Photos from the image-classification dataset "Basil_split" in the GitHub repository Kidmaiook/sweet-and-holy-basil-data-clssification. Its 2 classes are: holy basil, sweet basil.

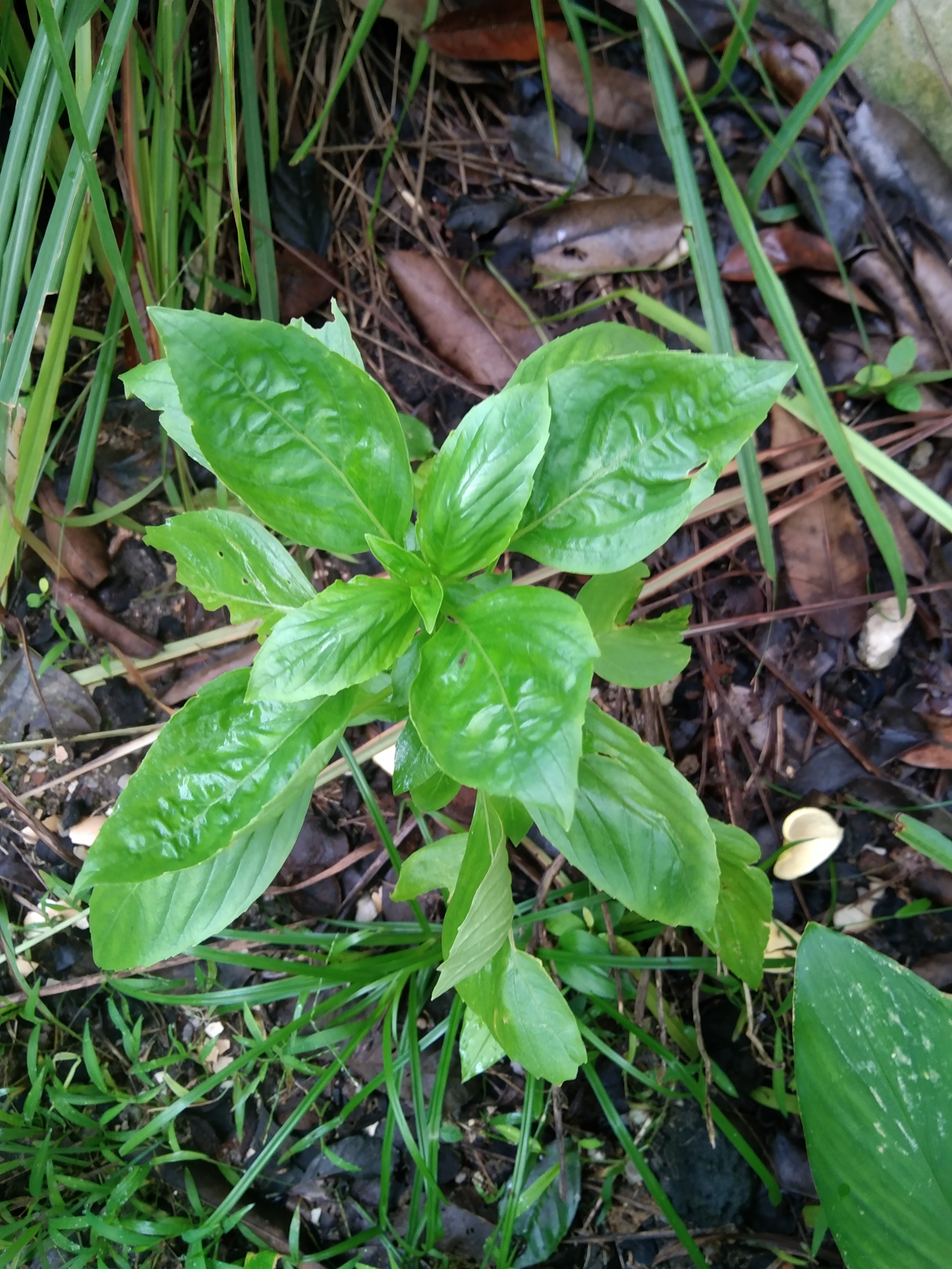
Label: sweet basil

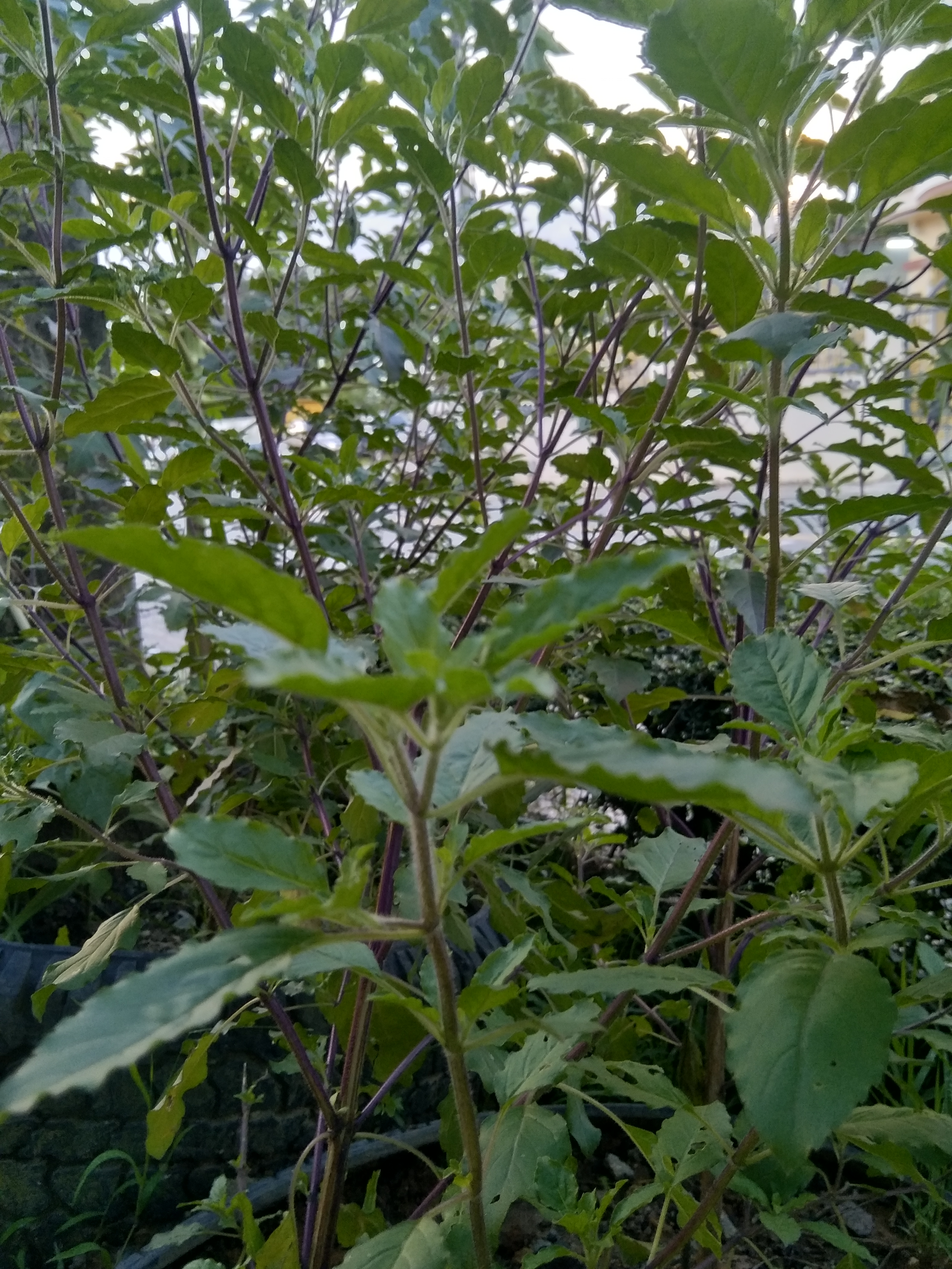
Label: holy basil

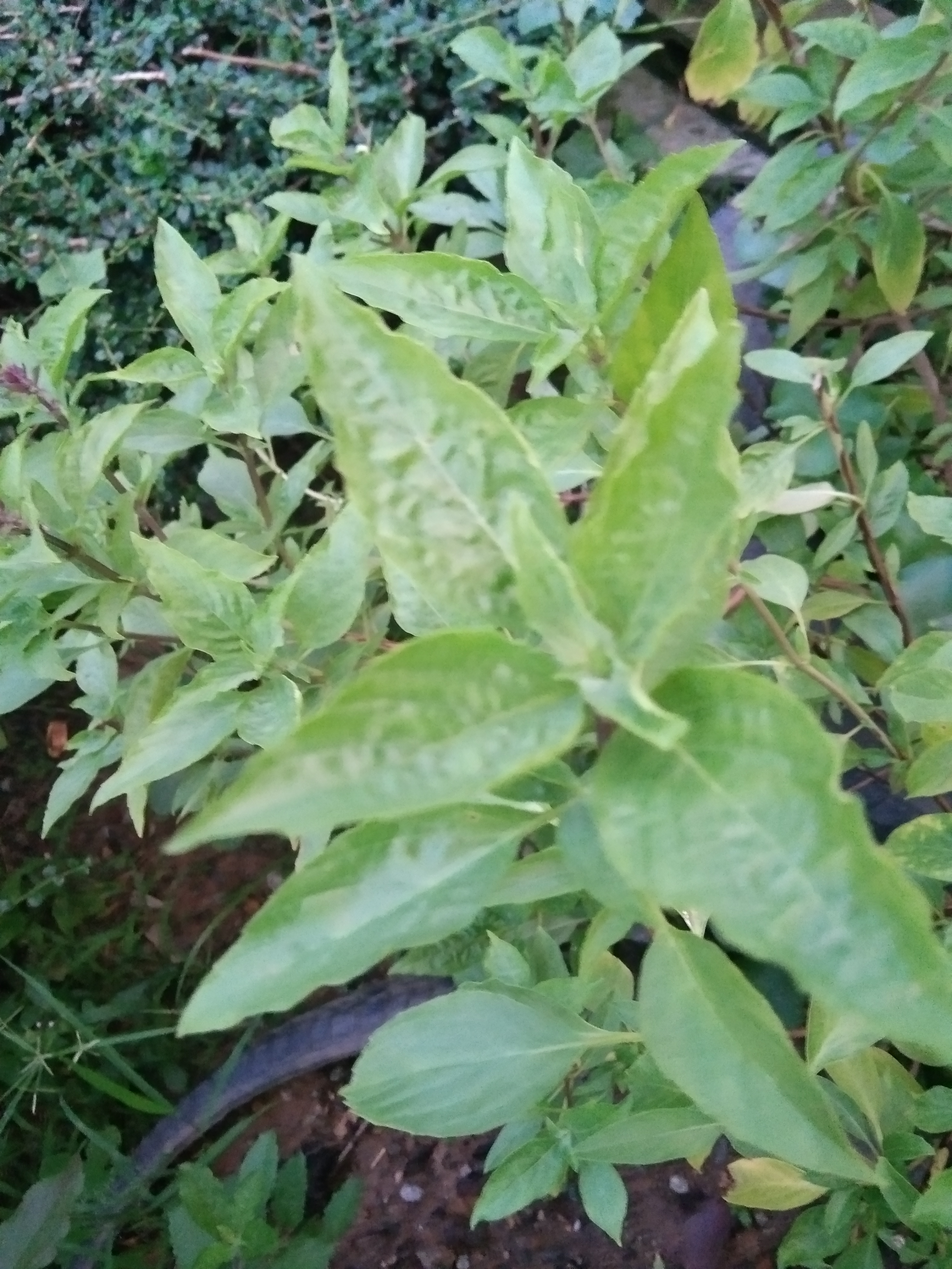
Label: sweet basil

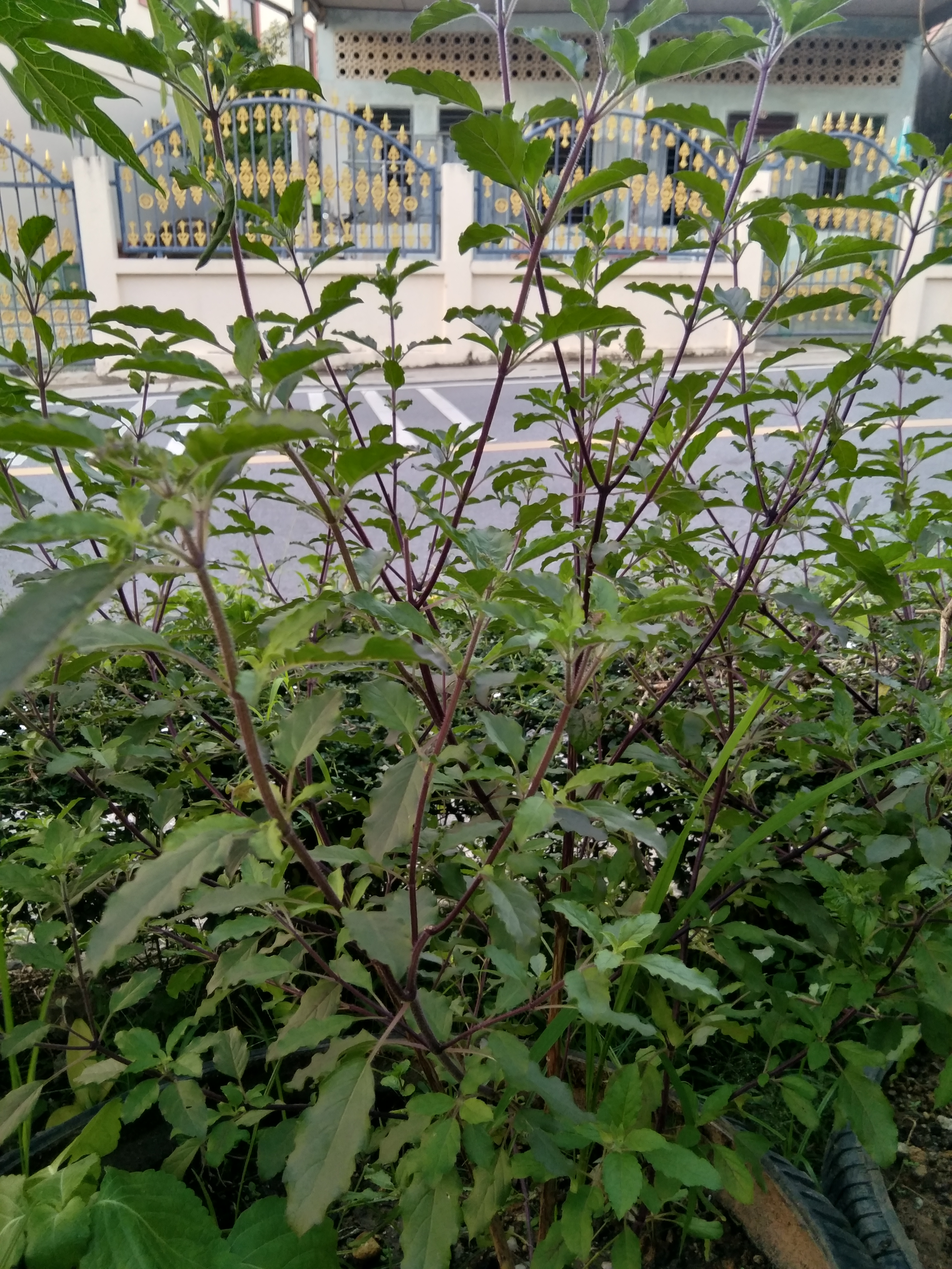
Label: holy basil

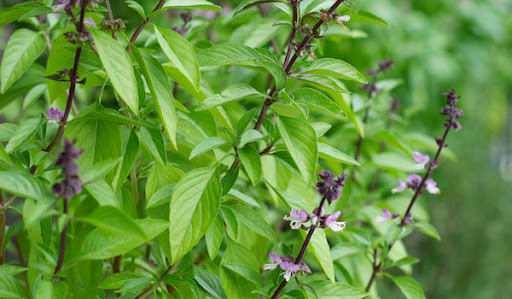
Label: sweet basil

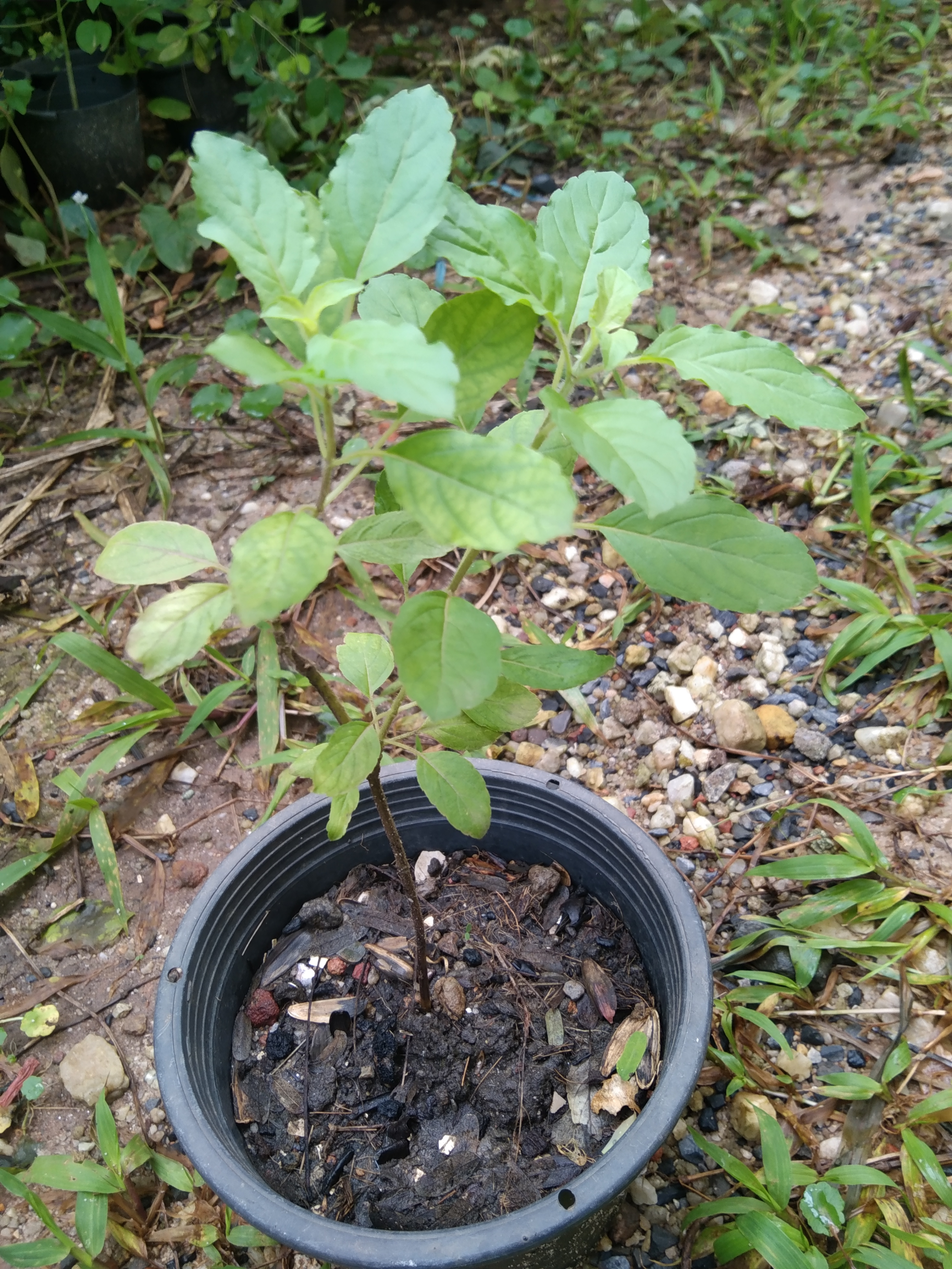
Label: holy basil
